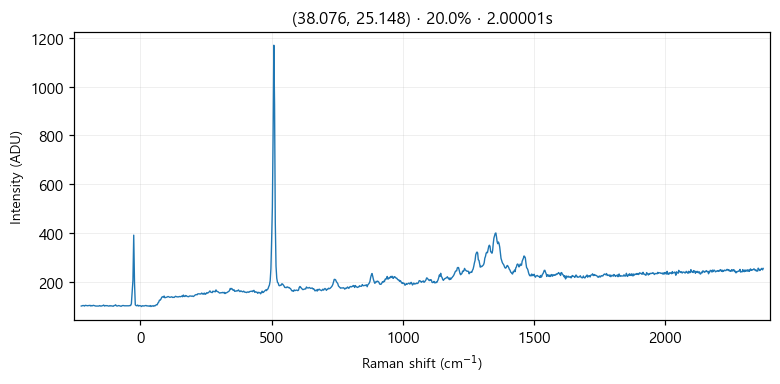

Values plotted in this chart, from the file beside it:
# laser_power_pct, 20.0
# exposure_time, 2
# laser_nm, 532
# mode, single
pixel_index, raman_shift_cm-1, wavelength_nm, intensity
0, -224.8, 525.7, 102.0
1, -221.8, 525.8, 103.0
2, -218.7, 525.9, 104.0
3, -215.6, 526, 104.0
4, -212.6, 526.1, 102.0
5, -209.5, 526.2, 105.0
6, -206.5, 526.2, 104.0
7, -203.4, 526.3, 104.0
8, -200.3, 526.4, 103.0
9, -197.3, 526.5, 104.0
10, -194.2, 526.6, 104.0
11, -191.2, 526.7, 105.0
12, -188.1, 526.7, 102.0
13, -185.1, 526.8, 104.0
14, -182, 526.9, 103.0
15, -179, 527, 105.0
16, -175.9, 527.1, 104.0
17, -172.9, 527.2, 103.0
18, -169.8, 527.3, 102.0
19, -166.8, 527.3, 102.0
20, -163.7, 527.4, 102.0
21, -160.7, 527.5, 102.0
22, -157.6, 527.6, 102.0
23, -154.6, 527.7, 104.0
24, -151.6, 527.8, 102.0
25, -148.5, 527.9, 102.0
26, -145.5, 527.9, 103.0
27, -142.4, 528, 104.0
28, -139.4, 528.1, 106.0
29, -136.4, 528.2, 102.0
30, -133.3, 528.3, 104.0
31, -130.3, 528.4, 103.0
32, -127.3, 528.4, 104.0
33, -124.3, 528.5, 103.0
34, -121.2, 528.6, 102.0
35, -118.2, 528.7, 102.0
36, -115.2, 528.8, 104.0
37, -112.2, 528.9, 102.0
38, -109.1, 529, 103.0
39, -106.1, 529, 102.0
40, -103.1, 529.1, 101.0
41, -100.1, 529.2, 104.0
42, -97.05, 529.3, 104.0
43, -94.03, 529.4, 107.0
44, -91.01, 529.5, 103.0
45, -88, 529.5, 102.0
46, -84.98, 529.6, 103.0
47, -81.97, 529.7, 104.0
48, -78.96, 529.8, 103.0
49, -75.95, 529.9, 102.0
50, -72.94, 530, 101.0
51, -69.93, 530, 103.0
52, -66.93, 530.1, 104.0
53, -63.92, 530.2, 104.0
54, -60.92, 530.3, 103.0
55, -57.91, 530.4, 103.0
... 968 more rows
